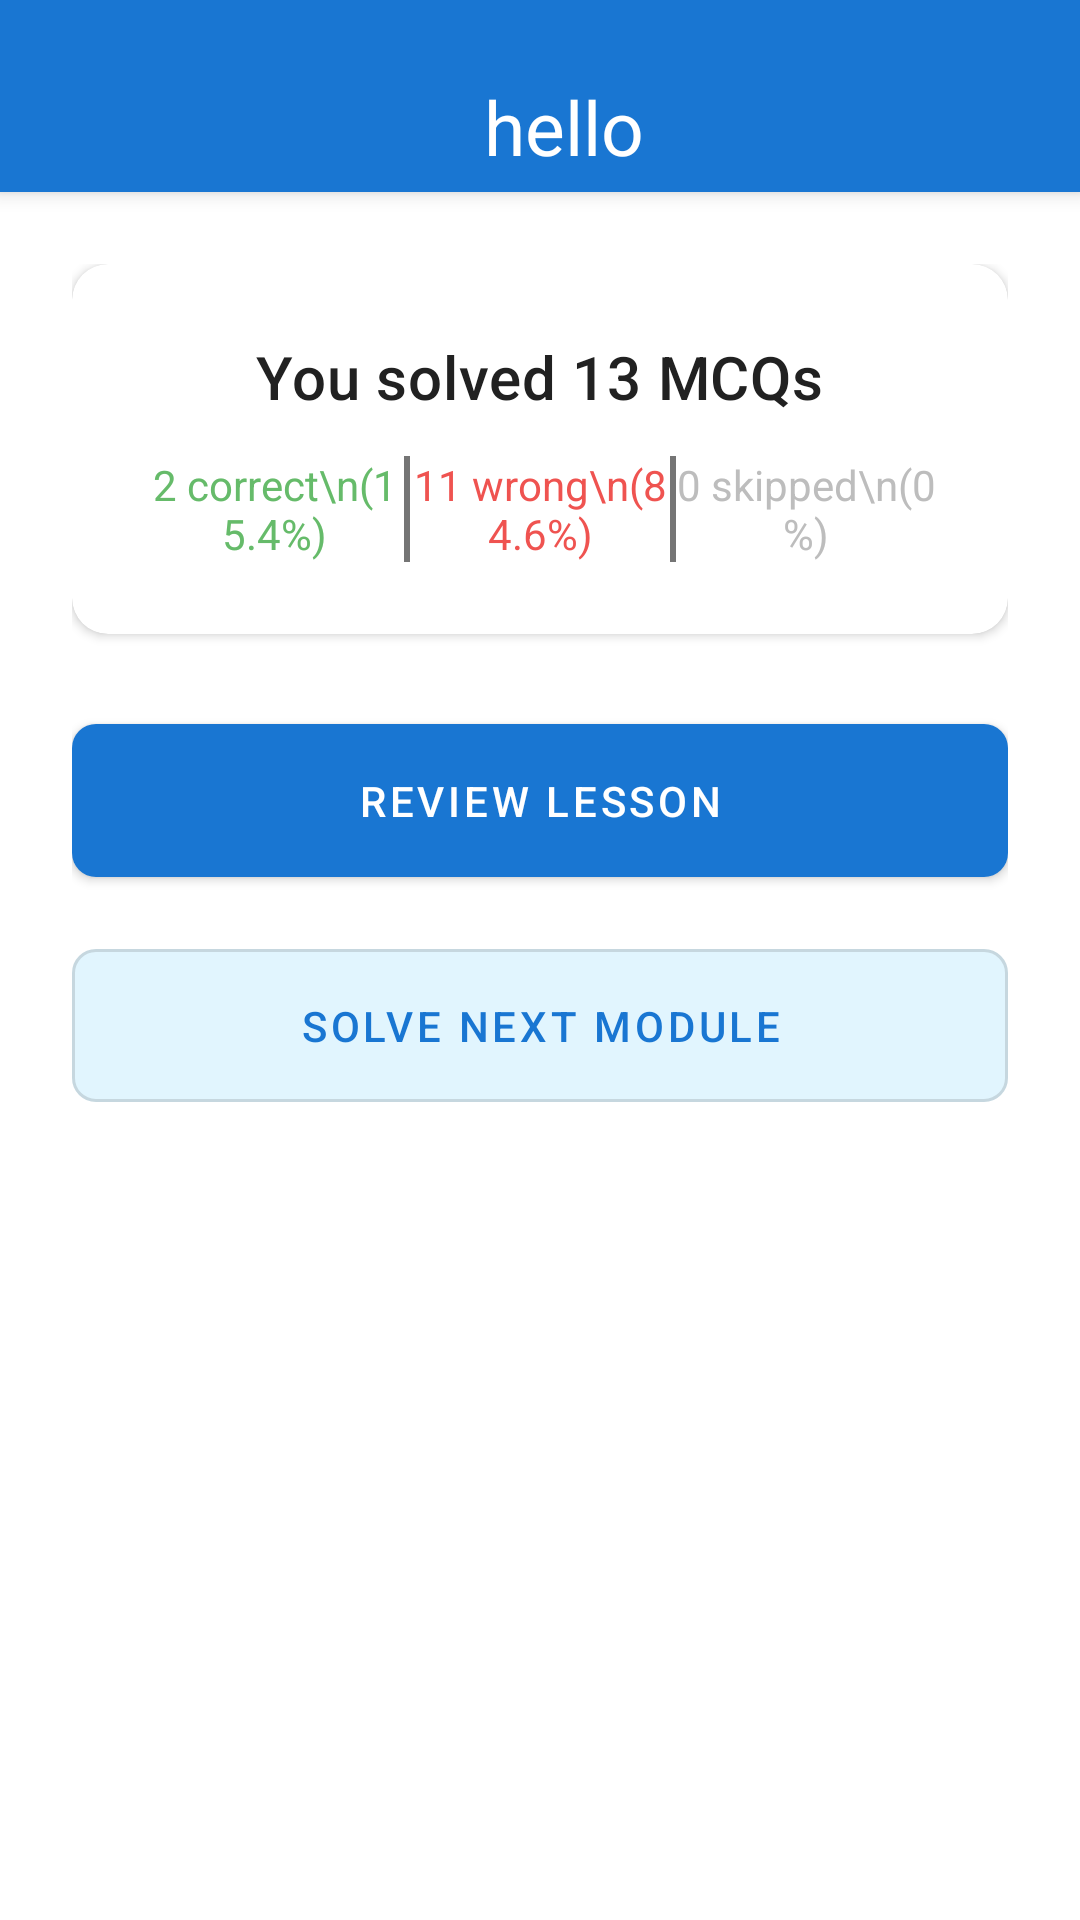

Produce the Android XML layout that renders to this screen, including the resource entries it uses.
<!-- AndroidManifest.xml: application theme Theme.BlueArrow -->
<!-- res/layout/result_layout.xml -->
<?xml version="1.0" encoding="utf-8"?>
<RelativeLayout
    xmlns:android="http://schemas.android.com/apk/res/android"
    xmlns:app="http://schemas.android.com/apk/res-auto"
    android:layout_width="match_parent"
    android:layout_height="match_parent"
    android:background="#FFFFFF">

    
    <androidx.appcompat.widget.Toolbar
        android:id="@+id/toolbar"
        android:layout_width="match_parent"
        android:layout_height="64dp"
        android:background="@color/primary"
        android:elevation="4dp">

        <RelativeLayout
            android:layout_width="match_parent"
            android:layout_height="match_parent">

            <TextView
                android:id="@+id/chapterTitle"
                android:layout_alignParentBottom="true"
                android:layout_marginTop="25dp"
                android:paddingBottom="5dp"
                android:layout_width="match_parent"
                android:layout_height="wrap_content"
                android:text="hello"
                android:textColor="@color/white"
                android:textAlignment="center"
                android:textSize="25sp"/>


        </RelativeLayout>
    </androidx.appcompat.widget.Toolbar>

    
    <ScrollView
        android:layout_width="match_parent"
        android:layout_height="match_parent"
        android:layout_below="@id/toolbar">

        <LinearLayout
            android:layout_width="match_parent"
            android:layout_height="wrap_content"
            android:orientation="vertical"
            android:padding="24dp">

            
            <androidx.cardview.widget.CardView
                android:layout_width="match_parent"
                android:layout_height="wrap_content"
                android:layout_marginBottom="24dp"
                app:cardCornerRadius="12dp"
                app:cardElevation="2dp">

                <LinearLayout
                    android:layout_width="match_parent"
                    android:layout_height="wrap_content"
                    android:orientation="vertical"
                    android:padding="24dp">

                    <TextView
                        style="@style/TextAppearance.MaterialComponents.Headline6"
                        android:layout_width="wrap_content"
                        android:layout_height="wrap_content"
                        android:layout_gravity="center"
                        android:text="You solved 13 MCQs"
                        android:textColor="#212121"
                        android:layout_marginBottom="5dp"/>


                    
                    <LinearLayout
                        android:background="@color/gray"
                        android:layout_width="match_parent"
                        android:layout_height="wrap_content"
                        android:orientation="horizontal"
                        android:gravity="center"
                        android:layout_marginTop="8dp">

                        <TextView
                            android:id="@+id/CorrectCount"
                            android:background="@color/white"
                            android:layout_width="0dp"
                            android:layout_marginRight="2dp"
                            android:layout_height="wrap_content"
                            android:layout_weight="1"
                            android:gravity="center"
                            android:text="2 correct\n(15.4%)"
                            android:textColor="#66BB6A" />

                        <TextView

                            android:background="@color/white"
                            android:id="@+id/WrongCount"
                            android:layout_marginRight="2dp"
                            android:layout_width="0dp"
                            android:layout_height="wrap_content"
                            android:layout_weight="1"
                            android:gravity="center"
                            android:text="11 wrong\n(84.6%)"
                            android:textColor="#EF5350" />

                        <TextView
                            android:id="@+id/SkipCount"
                            android:background="@color/white"
                            android:layout_width="0dp"
                            android:layout_height="wrap_content"
                            android:layout_weight="1"
                            android:gravity="center"
                            android:text="0 skipped\n(0%)"
                            android:textColor="#BDBDBD" />
                    </LinearLayout>
                </LinearLayout>
            </androidx.cardview.widget.CardView>

            
            <com.google.android.material.button.MaterialButton
                android:id="@+id/doReview"
                android:layout_width="match_parent"
                android:layout_height="wrap_content"
                android:layout_marginBottom="12dp"
                android:padding="16dp"
                android:text="REVIEW LESSON"
                android:textColor="#FFFFFF"
                app:backgroundTint="@color/primary"
                app:cornerRadius="8dp" />

            <com.google.android.material.button.MaterialButton
                android:id="@+id/solveNextModule"
                android:layout_width="match_parent"
                android:layout_height="wrap_content"
                android:layout_marginBottom="24dp"
                android:padding="16dp"
                android:text="SOLVE NEXT MODULE"
                android:textColor="@color/primary"
                app:backgroundTint="#E1F5FE"
                app:cornerRadius="8dp"
                style="@style/Widget.MaterialComponents.Button.OutlinedButton" />

            

        </LinearLayout>
    </ScrollView>
</RelativeLayout>
<!-- resources referenced by this layout -->
<resources>
  <color name="gray">#757575</color>
  <color name="primary">#1976D2</color>
  <color name="white">#FFFFFF</color>
  <style name="Theme.BlueArrow" parent="Theme.MaterialComponents.DayNight.DarkActionBar">
          
          <item name="colorPrimary">@color/purple_500</item>
          <item name="colorPrimaryVariant">@color/purple_700</item>
          <item name="colorOnPrimary">@color/white</item>
          
          <item name="colorSecondary">@color/teal_200</item>
          <item name="colorSecondaryVariant">@color/teal_700</item>
          <item name="colorOnSecondary">@color/black</item>
          
          <item name="android:statusBarColor">?attr/colorOnPrimary</item>
  
      </style>
  <color name="purple_500">#9C27B0</color>
  <color name="purple_700">#311B92</color>
  <color name="teal_200">#03DAC5</color>
  <color name="teal_700">#018786</color>
  <color name="black">#000000</color>
</resources>
